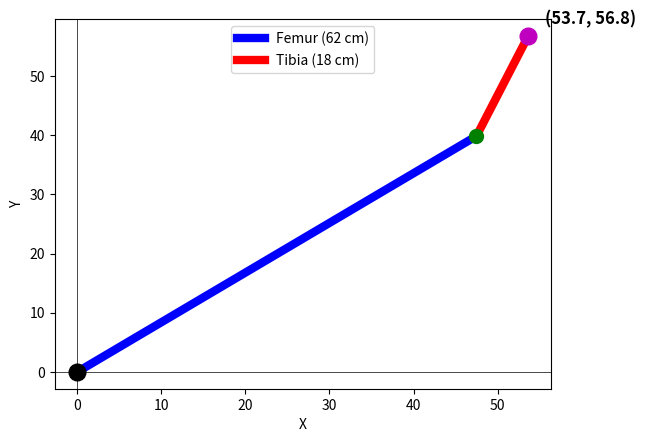

Write the Python code that produced this figure.
import math
import matplotlib.pyplot as plt

# NIM = 24/544062/SV/25318
servo1 = 40
servo2 = 30
femur = 62
tibia = 18

servo1_rad = math.radians(servo1)
servo2_rad = math.radians(servo2)

x = femur * math.cos(servo1_rad) + tibia * math.cos(servo1_rad + servo2_rad)
y = femur * math.sin(servo1_rad) + tibia * math.sin(servo1_rad + servo2_rad)
print(' x: ', int(x),'\n','y: ', int(y))

x0, y0 = 0, 0
x1 = femur * math.cos(servo1_rad)
y1 = femur * math.sin(servo1_rad)
x2 = x
y2 = y

plt.plot([x0, x1], [y0, y1], 'b-', linewidth=6, label=f'Femur ({femur} cm)')
plt.plot([x1, x2], [y1, y2], 'r-', linewidth=6, label=f'Tibia ({tibia} cm)')
plt.plot(x0, y0, 'ko', markersize=12)
plt.plot(x1, y1, 'go', markersize=10)
plt.plot(x2, y2, 'mo', markersize=12)
plt.text(x2+2, y2+2, f'({x:.1f}, {y:.1f})', fontsize=12, fontweight='bold')
plt.axhline(0, color='k', linewidth=0.5)
plt.axvline(0, color='k', linewidth=0.5)
plt.xlabel('X')
plt.ylabel('Y')
plt.legend()
plt.show()

cos_theta2 = (x**2 + y**2 - femur**2 - tibia**2) / (2 * femur * tibia)
cos_theta2 = max(-1, min(1, cos_theta2))
theta2_ik = math.acos(cos_theta2)
k1 = femur + tibia * math.cos(theta2_ik)
k2 = tibia * math.sin(theta2_ik)
theta1_ik = math.atan2(y, x) - math.atan2(k2, k1)
print('theta1:', int(math.degrees(theta1_ik)), '°')
print('theta2:', int(math.degrees(theta2_ik)), '°')